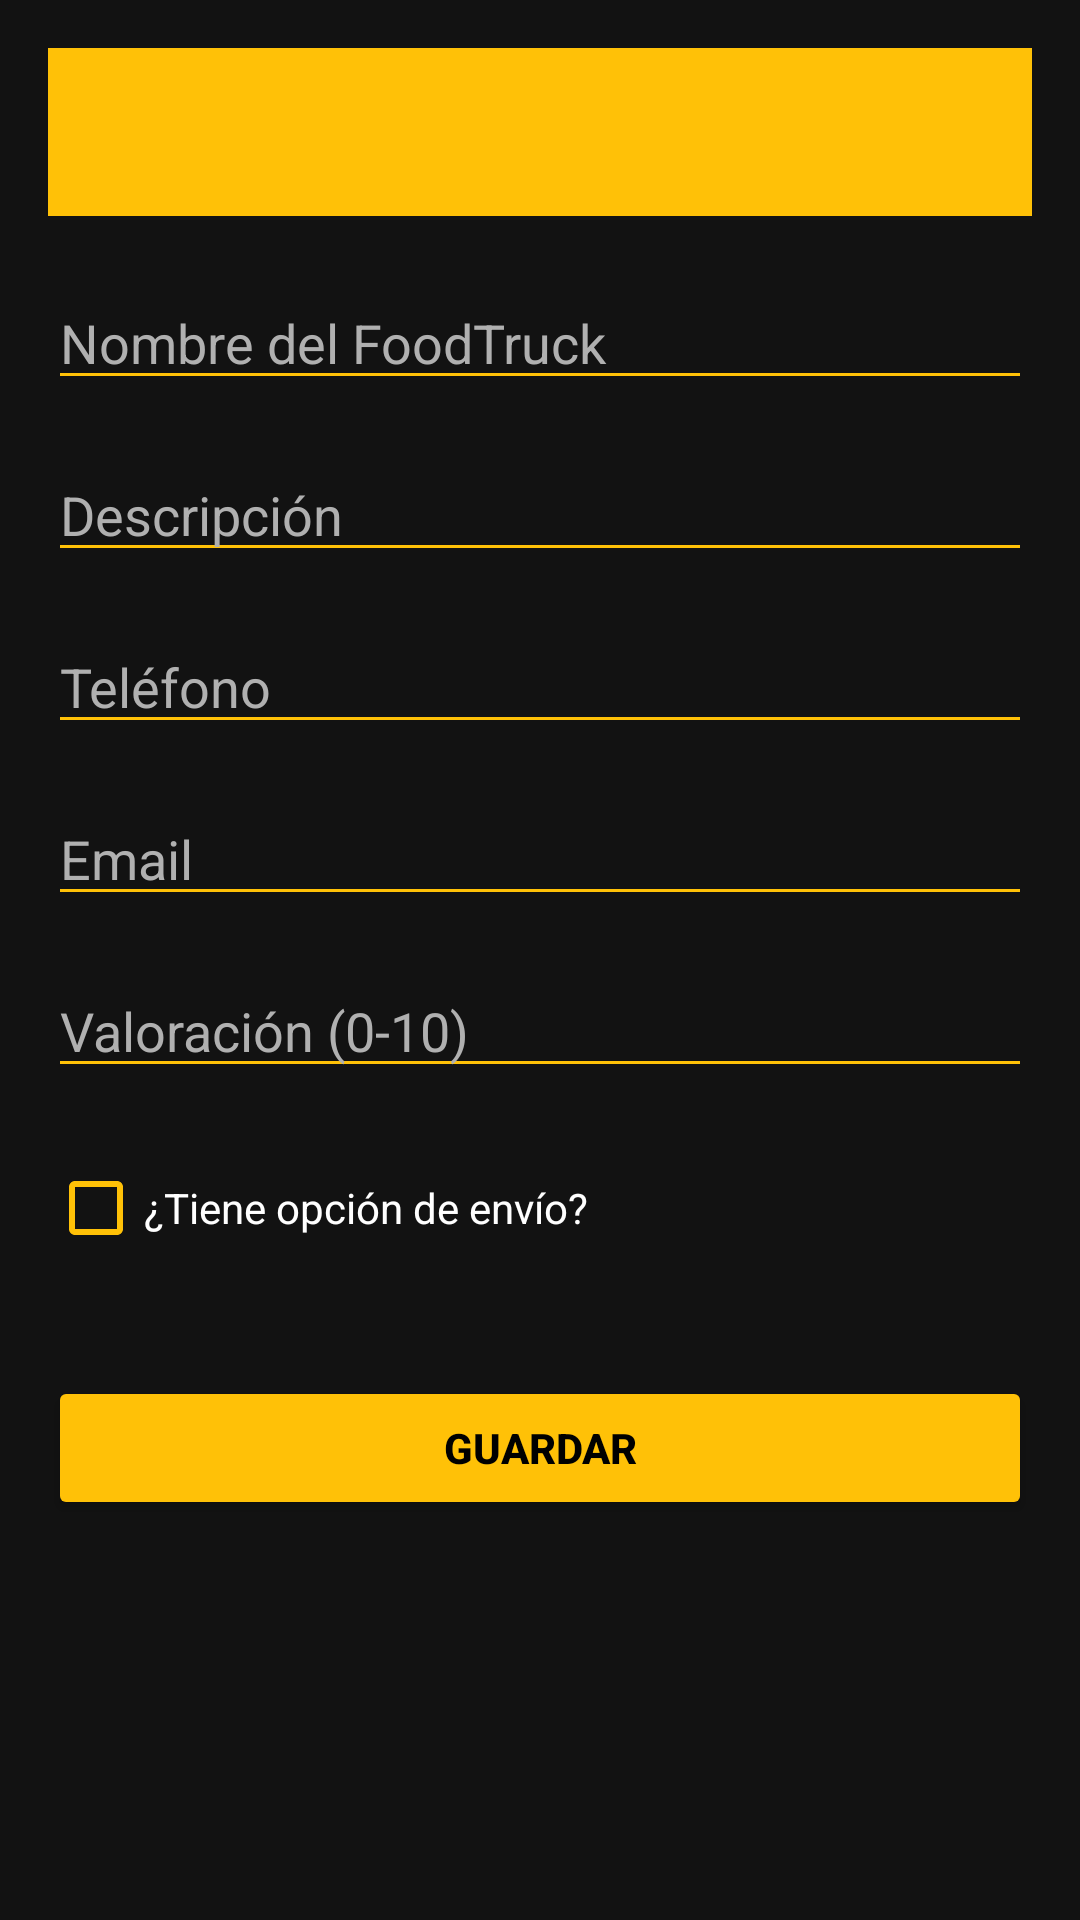

The Android layout XML behind this screen, and the referenced resources:
<!-- AndroidManifest.xml: application theme Theme.SV_burger_Android -->
<!-- res/layout/activity_register_food_truck.xml -->
<?xml version="1.0" encoding="utf-8"?>
<androidx.constraintlayout.widget.ConstraintLayout
    xmlns:android="http://schemas.android.com/apk/res/android"
    xmlns:app="http://schemas.android.com/apk/res-auto"
    xmlns:tools="http://schemas.android.com/tools"
    android:layout_width="match_parent"
    android:layout_height="match_parent"
    android:background="@color/sv_background"
    android:padding="16dp">

    <androidx.appcompat.widget.Toolbar
        android:id="@+id/toolbar"
        android:layout_width="match_parent"
        android:layout_height="?attr/actionBarSize"
        android:background="@color/sv_gold"
        app:titleTextColor="@color/black"
        app:layout_constraintTop_toTopOf="parent"
        app:layout_constraintStart_toStartOf="parent" />

    <EditText
        android:id="@+id/etName"
        android:layout_width="match_parent"
        android:layout_height="wrap_content"
        android:hint="@string/hint_food_truck_name"
        android:textColor="@color/white"
        android:textColorHint="@color/sv_text_secondary"
        android:layout_marginTop="20dp"
        android:textCursorDrawable="@drawable/cursor_custom"
        android:backgroundTint="@color/sv_gold"
        app:layout_constraintTop_toBottomOf="@+id/toolbar" />

    <EditText
        android:id="@+id/etDescription"
        android:layout_width="match_parent"
        android:layout_height="wrap_content"
        android:hint="@string/hint_description"
        android:textColor="@color/white"
        android:textColorHint="@color/sv_text_secondary"
        android:layout_marginTop="16dp"
        android:textCursorDrawable="@drawable/cursor_custom"
        android:backgroundTint="@color/sv_gold"
        app:layout_constraintTop_toBottomOf="@+id/etName" />

    <EditText
        android:id="@+id/etPhone"
        android:layout_width="match_parent"
        android:layout_height="wrap_content"
        android:hint="@string/hint_phone"
        android:inputType="phone"
        android:textColor="@color/white"
        android:textColorHint="@color/sv_text_secondary"
        android:layout_marginTop="16dp"
        android:textCursorDrawable="@drawable/cursor_custom"
        android:backgroundTint="@color/sv_gold"
        app:layout_constraintTop_toBottomOf="@+id/etDescription" />

    <EditText
        android:id="@+id/etEmail"
        android:layout_width="match_parent"
        android:layout_height="wrap_content"
        android:hint="@string/hint_email"
        android:inputType="textEmailAddress"
        android:textColor="@color/white"
        android:textColorHint="@color/sv_text_secondary"
        android:layout_marginTop="16dp"
        android:textCursorDrawable="@drawable/cursor_custom"
        android:backgroundTint="@color/sv_gold"
        app:layout_constraintTop_toBottomOf="@+id/etPhone" />

    <EditText
        android:id="@+id/etRating"
        android:layout_width="match_parent"
        android:layout_height="wrap_content"
        android:hint="@string/hint_rating"
        android:inputType="numberDecimal"
        android:textColor="@color/white"
        android:textColorHint="@color/sv_text_secondary"
        android:layout_marginTop="16dp"
        android:textCursorDrawable="@drawable/cursor_custom"
        android:backgroundTint="@color/sv_gold"
        app:layout_constraintTop_toBottomOf="@+id/etEmail" />

    <CheckBox
        android:id="@+id/cbDelivery"
        android:layout_width="match_parent"
        android:layout_height="wrap_content"
        android:text="@string/label_has_delivery"
        android:textColor="@color/white"
        android:buttonTint="@color/sv_gold"
        android:layout_marginTop="16dp"
        app:layout_constraintTop_toBottomOf="@+id/etRating" />

    <Button
        android:id="@+id/btnSave"
        android:layout_width="match_parent"
        android:layout_height="wrap_content"
        android:text="@string/btn_save"
        android:backgroundTint="@color/sv_gold"
        android:textColor="@color/black"
        android:textStyle="bold"
        android:layout_marginTop="32dp"
        app:layout_constraintTop_toBottomOf="@+id/cbDelivery" />

</androidx.constraintlayout.widget.ConstraintLayout>
<!-- resources referenced by this layout -->
<resources>
  <color name="black">#FF000000</color>
  <color name="sv_background">#121212</color>
  <color name="sv_gold">#FFC107</color>
  <color name="sv_text_secondary">#B0B0B0</color>
  <color name="white">#FFFFFFFF</color>
  <!-- drawable cursor_custom (drawable) -->
  <?xml version="1.0" encoding="utf-8"?>
  <shape xmlns:android="http://schemas.android.com/apk/res/android"
      android:shape="rectangle">
      <size android:width="2dp" />
      <solid android:color="@color/sv_gold" />
  </shape>
  <string name="btn_save">GUARDAR</string>
  <string name="hint_description">Descripción</string>
  <string name="hint_email">Email</string>
  <string name="hint_food_truck_name">Nombre del FoodTruck</string>
  <string name="hint_phone">Teléfono</string>
  <string name="hint_rating">Valoración (0-10)</string>
  <string name="label_has_delivery">¿Tiene opción de envío?</string>
  <style name="Theme.SV_burger_Android" parent="Theme.MaterialComponents.DayNight.NoActionBar">
          <item name="colorPrimary">@color/sv_gold</item>
          <item name="colorPrimaryVariant">@color/sv_gold</item>
          <item name="colorOnPrimary">@color/black</item> <item name="colorSecondary">@color/sv_dark_bg</item>
          <item name="colorOnSecondary">@color/white</item>
          <item name="android:windowFullscreen">true</item>
  
          <item name="android:statusBarColor">?attr/colorPrimaryVariant</item>
      </style>
  <color name="sv_dark_bg">#1F1F1F</color>
</resources>
